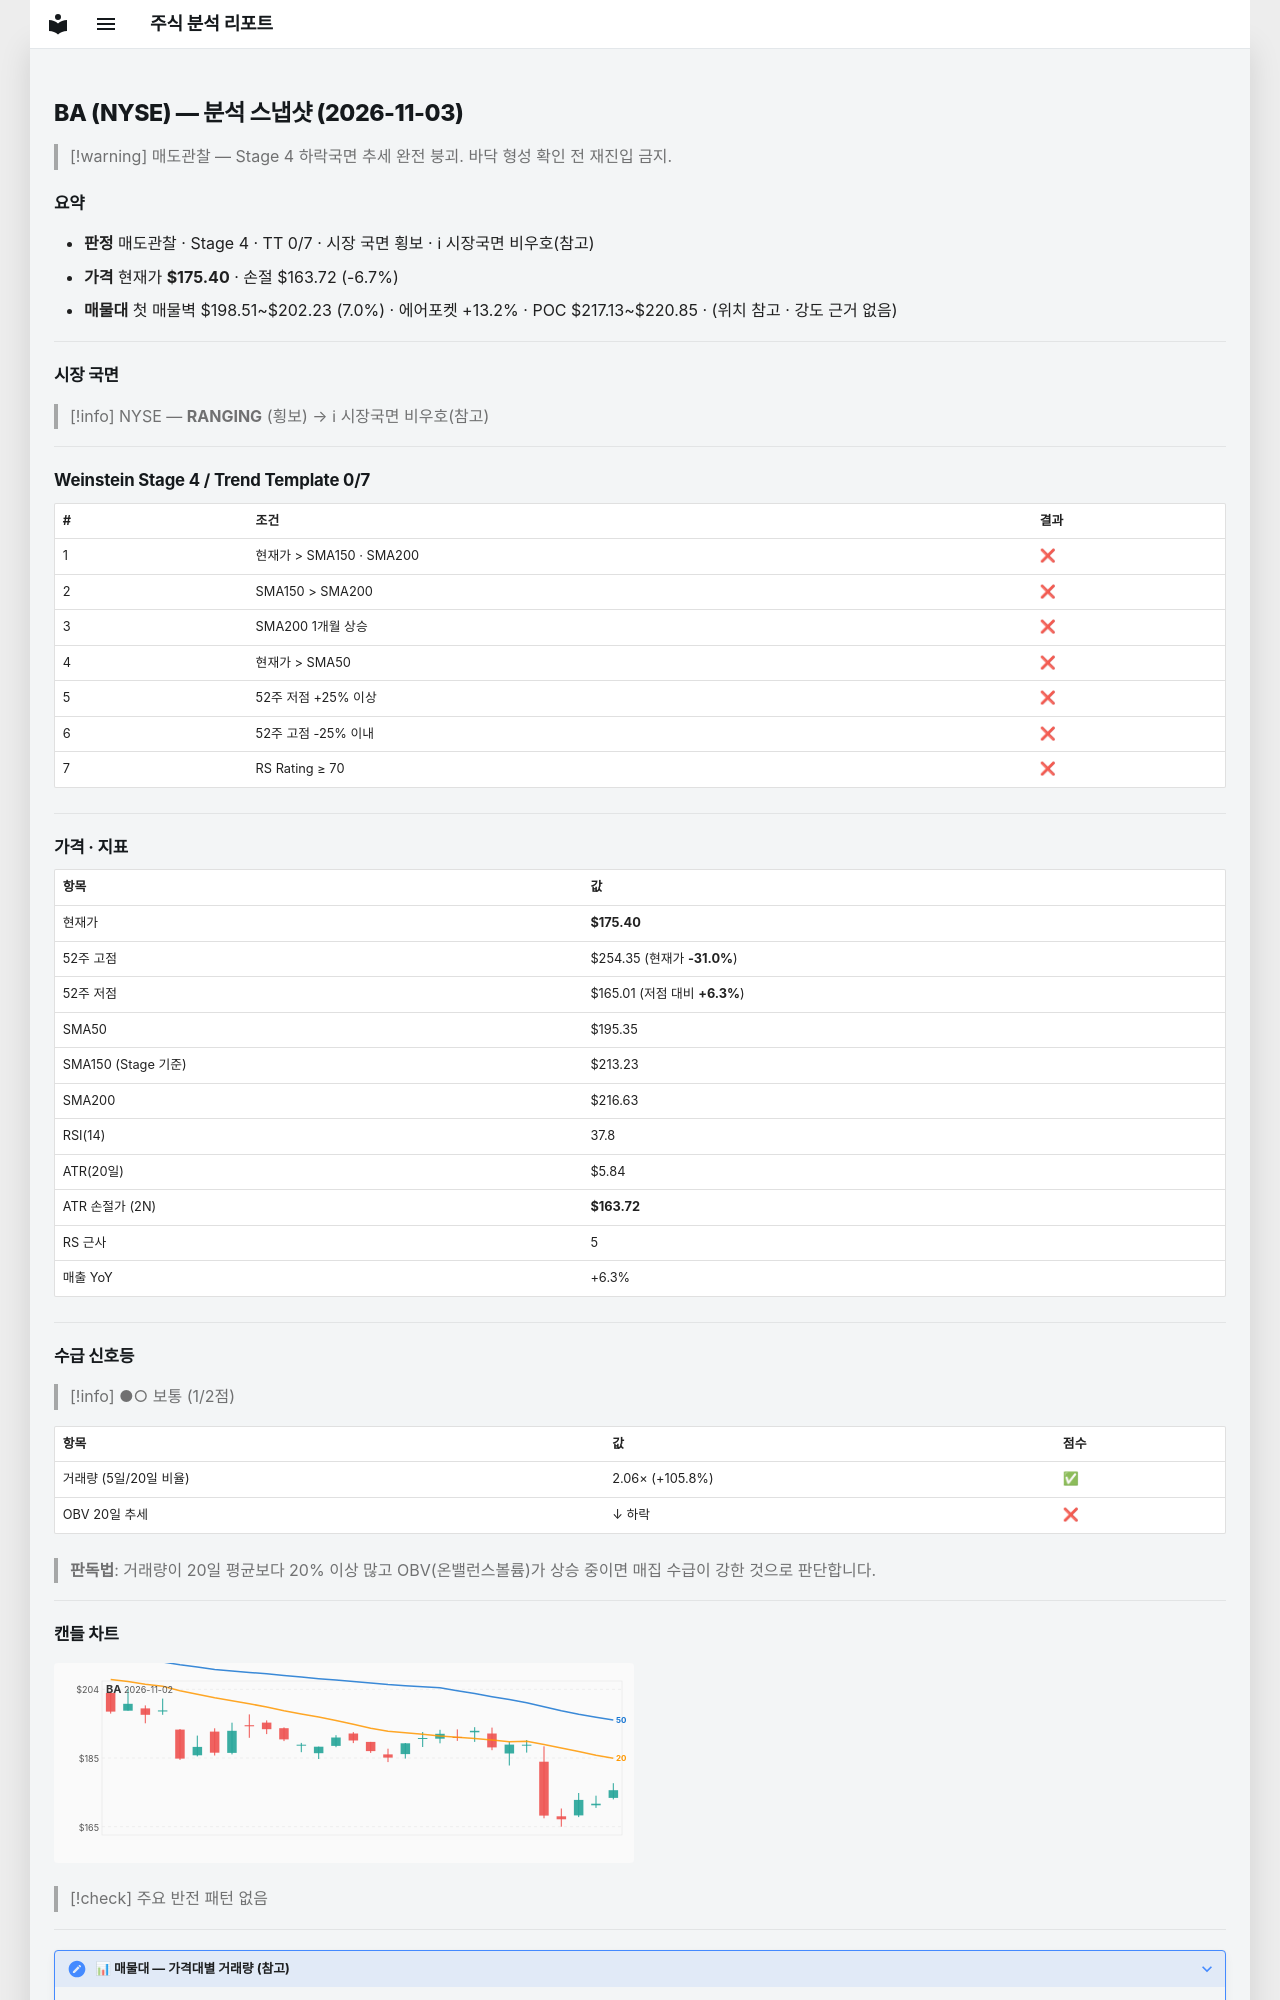

repository: soloandco/stock-reports · page: snapshots/BA-2026-11-03/index.html · generator: mkdocs

---
type: analysis-snapshot
title: BA 분석 스냅샷
ticker: BA
market: NYSE
created: 2026-11-03
updated: 2026-11-03
bar-date: 2026-11-02
verdict: 매도관찰
real-rr: 5.63
sma50-gap-pct: -10.2
weekly-position: 저항대아래
weekly-overhead-price: 241.09
weekly-overhead-pct: 37.5
stage: 4
trend-template-score: 0
tt-max: 7
ma-set: sma-50-150-200
price: 175.39999389648438
stop-price: 163.72201460871568
market-regime: RANGING
supply-demand-score: 1/2
supply-demand-label: 보통
status: tracking
tags:
  - stock-agent
  - watchlist
  - BA
  - analysis
related:
  - "[[analysis-template]]"
---

# BA (NYSE) — 분석 스냅샷 (2026-11-03)

> [!warning] 매도관찰 — Stage 4 하락국면
> 추세 완전 붕괴. 바닥 형성 확인 전 재진입 금지.

## 요약

- **판정** 매도관찰 · Stage 4 · TT 0/7 · 시장 국면 횡보 · ℹ 시장국면 비우호(참고)
- **가격** 현재가 **$175.40** · 손절 $163.72 (-6.7%)
- **매물대** 첫 매물벽 $198.51~$202.23 (7.0%) · 에어포켓 +13.2% · POC $217.13~$220.85 · (위치 참고 · 강도 근거 없음)

---

## 시장 국면

> [!info] NYSE — **RANGING** (횡보) → ℹ 시장국면 비우호(참고)

---

## Weinstein Stage 4 / Trend Template 0/7

| # | 조건 | 결과 |
|---|------|------|
| 1 | 현재가 > SMA150 · SMA200 | ❌ |
| 2 | SMA150 > SMA200 | ❌ |
| 3 | SMA200 1개월 상승 | ❌ |
| 4 | 현재가 > SMA50 | ❌ |
| 5 | 52주 저점 +25% 이상 | ❌ |
| 6 | 52주 고점 -25% 이내 | ❌ |
| 7 | RS Rating ≥ 70 | ❌ |

---

## 가격 · 지표

| 항목 | 값 |
|------|---|
| 현재가 | **$175.40** |
| 52주 고점 | $254.35 (현재가 **-31.0%**) |
| 52주 저점 | $165.01 (저점 대비 **+6.3%**) |
| SMA50 | $195.35 |
| SMA150 (Stage 기준) | $213.23 |
| SMA200 | $216.63 |
| RSI(14) | 37.8 |
| ATR(20일) | $5.84 |
| ATR 손절가 (2N) | **$163.72** |
| RS 근사 | 5 |
| 매출 YoY | +6.3% |

---
## 수급 신호등

> [!info] ●○ 보통 (1/2점)

| 항목 | 값 | 점수 |
|------|------|------|
| 거래량 (5일/20일 비율) | 2.06× (+105.8%) | ✅ |
| OBV 20일 추세 | ↓ 하락 | ❌ |

> **판독법**: 거래량이 20일 평균보다 20% 이상 많고 OBV(온밸런스볼륨)가 상승 중이면 매집 수급이 강한 것으로 판단합니다.

---
